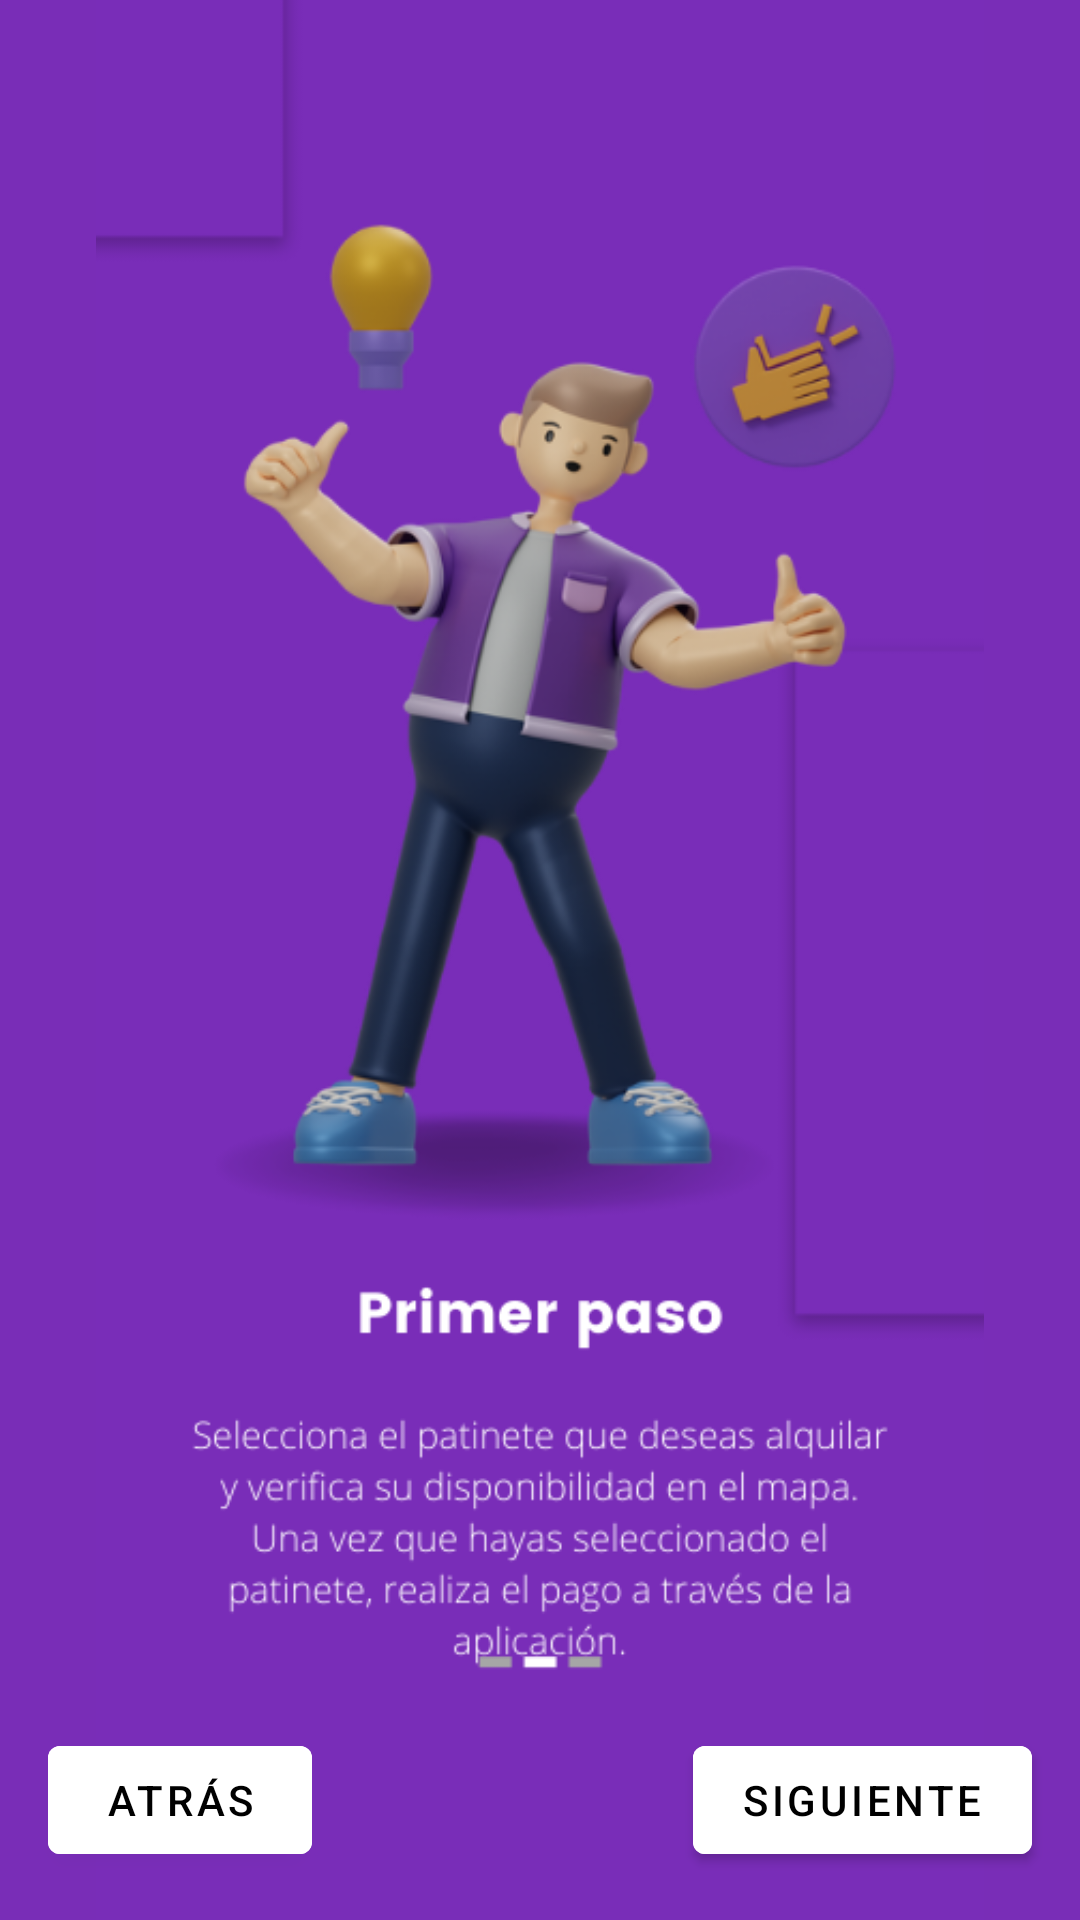

Write the Android layout XML for this screen, with the resource values it uses.
<!-- AndroidManifest.xml: application theme Theme.Patinfly -->
<!-- res/layout/tutorial2.xml -->
<?xml version="1.0" encoding="utf-8"?>
<androidx.constraintlayout.widget.ConstraintLayout xmlns:android="http://schemas.android.com/apk/res/android"
    xmlns:app="http://schemas.android.com/apk/res-auto"
    xmlns:tools="http://schemas.android.com/tools"
    android:layout_width="match_parent"
    android:layout_height="match_parent"
    android:background="#792DB7"
    android:backgroundTint="#792DB6">


    <ImageView
        android:id="@+id/imageView2"
        android:layout_width="wrap_content"
        android:layout_height="wrap_content"
        android:background="#792DB7"
        android:backgroundTint="#792DB7"
        app:layout_constraintBottom_toBottomOf="parent"
        app:layout_constraintStart_toStartOf="parent"
        app:layout_constraintTop_toTopOf="parent"
        app:srcCompat="@drawable/segona" />

    <Button
        android:id="@+id/atras"
        android:layout_width="wrap_content"
        android:layout_height="wrap_content"
        android:layout_marginStart="16dp"
        android:layout_marginBottom="16dp"
        android:backgroundTint="#FFFFFF"
        android:text="Atrás"
        android:textColor="@color/black"
        app:layout_constraintBottom_toBottomOf="parent"
        app:layout_constraintStart_toStartOf="parent" />

    <Button
        android:id="@+id/siguiente2"
        android:layout_width="wrap_content"
        android:layout_height="wrap_content"
        android:layout_marginEnd="16dp"
        android:layout_marginBottom="16dp"
        android:backgroundTint="#FFFFFF"
        android:text="Siguiente"
        android:textColor="@color/black"
        app:layout_constraintBottom_toBottomOf="parent"
        app:layout_constraintEnd_toEndOf="parent" />

</androidx.constraintlayout.widget.ConstraintLayout>
<!-- resources referenced by this layout -->
<resources>
  <!-- drawable segona: png bitmap (drawable, 110402 bytes) -->
  <style name="Theme.Patinfly" parent="Theme.MaterialComponents.DayNight.DarkActionBar">
          
          <item name="colorPrimary">@color/purple_500</item>
          <item name="colorPrimaryVariant">@color/purple_700</item>
          <item name="colorOnPrimary">@color/white</item>
          
          <item name="colorSecondary">@color/teal_200</item>
          <item name="colorSecondaryVariant">@color/teal_700</item>
          <item name="colorOnSecondary">@color/black</item>
          
          <item name="android:statusBarColor">?attr/colorPrimaryVariant</item>
          
      </style>
  <!-- not gathered from this repository: default colours our renderer supplied (Android Studio template values) -->
  <color name="purple_500">#FF6200EE</color>
  <color name="purple_700">#FF3700B3</color>
  <color name="teal_200">#FF03DAC5</color>
  <color name="teal_700">#FF018786</color>
  <color name="black">#FF000000</color>
  <color name="white">#FFFFFFFF</color>
</resources>
